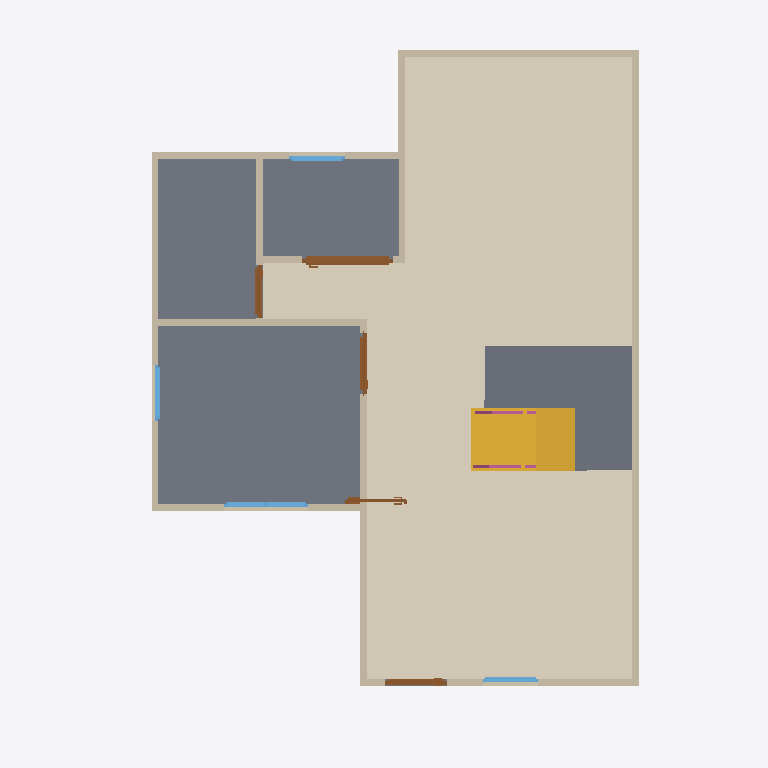
Plan cut of the same IFC building model at storey 'GF' (level 0.00 m, cut at 1.40 m), seen from above with north up, elements coloured by IFC class: 13 walls (beige), 5 doors (brown), 4 windows (light blue), 3 slabs (grey), 2 railings (pink), 1 covering (cream), 1 stair flight (yellow). Cut surfaces are drawn darker.
Extent 10.2 m × 10.0 m × 7.1 m (x, y, z). Storeys (3): GF at 0.00 m; 2F at 3.00 m; ROOF at 6.00 m. Elements (74): 29 IfcWall, 12 IfcRailing, 11 IfcDoor, 9 IfcWindow, 8 IfcSlab, 2 IfcRoof, 2 IfcStairFlight, 1 IfcCovering.

HEADER;
FILE_DESCRIPTION(('ViewDefinition[DesignTransferView]'),'2;1');
FILE_NAME('s04-activity.ifc','2026-10-07T16:53:31+08:00',(''),(''),'IfcOpenShell 0.8.5-post1','Bonsai 0.8.5-post1','Nobody');
FILE_SCHEMA(('IFC4'));
ENDSEC;
DATA;
#1=IFCPROJECT('0VUIaU7GPByx5QNLT1F_xv',$,'My Project',$,$,$,$,(#10,#22),#5);
#27=IFCSITE('02evL5Y_53Mx_QfpiGql7P',$,'My Site',$,$,#50,$,$,$,$,$,$,$,$);
#33=IFCBUILDING('1ukvSGPhn7qOs8kClG_zyB',$,'My Building',$,$,#56,$,$,$,$,$,$);
#39=IFCBUILDINGSTOREY('2A4upabTH2juSnQOEBWRjx',$,'2F',$,$,#7905,$,$,$,$);
#63=IFCBUILDINGSTOREY('21GeWZgsP6KO7D$ZZMc3vI',$,'GF',$,$,#79,$,$,$,$);
#17530=IFCBUILDINGSTOREY('0aiO5MAfPC_9_0geTnvTIn',$,'ROOF',$,$,#17584,$,$,$,$);
#17654=IFCCOVERING('2g_gWzuDv2jRfwQbTwoJEy',$,'Covering',$,$,#17846,#17668,$,$);
#3436=IFCSLAB('0be2G6U6548xoHWn3HxGLg',$,'Slab',$,$,#3444,#3451,$,$);
#17863=IFCSLAB('1AsIz9ZVX588VvABaIgFLW',$,'Slab',$,$,#17970,#17878,$,$);
#17741=IFCSTAIRFLIGHT('08$6458bP39eJ3wGEpMDIX',$,'StairFlight',$,$,#19098,#17750,$,8,7,0.22499999403953552,0.25,.STRAIGHT.);
#18709=IFCSLAB('2_RcEtdPP0PQvERbevncbZ',$,'Slab',$,$,#19117,#18724,$,$);
#1923=IFCWALL('0HduRmalT218FYcmxVFtNr',$,'Wall',$,$,#3352,#1929,$,$);
#2075=IFCWALL('1tWJHWMkv0DuRi_BLCXrhn',$,'Wall',$,$,#3242,#2081,$,$);
#1961=IFCWALL('0K7ZBC3L907wWgcq0VLolH',$,'Wall',$,$,#3384,#1967,$,$);
#2037=IFCWALL('041blTuN53HQGdEIvcnw_V',$,'Wall',$,$,#3197,#2043,$,$);
#2421=IFCWALL('2UJTrnD8bCcw0xi5OgGl00',$,'Wall',$,$,#2432,#2427,$,$);
#1883=IFCWALL('1KCIGHdqv08Qpzn86_I0Sf',$,'Wall',$,$,#2608,#1891,$,$);
#2189=IFCWALL('0tIw0t8r984xcEekFPZM2z',$,'Wall',$,$,#2200,#2195,$,$);
#2113=IFCWALL('2qJxYBa8z3WgI9eatullXU',$,'Wall',$,$,#3293,#2119,$,$);
#2396=IFCWALL('1vnLsKQ41AyR1FcHi1Lprw',$,'Wall',$,$,#2407,#2402,$,$);
#5849=IFCDOOR('0FEfrbWSf2ugR57tjCCpkI',$,'Door',$,$,#6034,#5859,$,2.0,1.2998231649398804,$,.SLIDING_TO_RIGHT.,$);
#2649=IFCWALL('1P_I1kiX58He5oQGG5HALU',$,'Wall',$,$,#3013,#2655,$,$);
#1999=IFCWALL('0y8MaoGwbA$g$dF1gxMa6t',$,'Wall',$,$,#3416,#2005,$,$);
#2822=IFCWALL('1yFpiQEpLAvvYOl0ENWe1D',$,'Wall',$,$,#3074,#2828,$,$);
#5068=IFCDOOR('0Kdk_xpNrCkfIKyND3Q75Z',$,'Door',$,$,#5482,#5078,$,2.0,0.874672532081604,$,.SINGLE_SWING_RIGHT.,$);
#6577=IFCWINDOW('3XqUEUvsbE8B229dR7mCWh',$,'Window',$,$,#7388,#6587,$,0.8999999761581421,1.2000000476837158,$,.DOUBLE_PANEL_VERTICAL.,$);
#4668=IFCDOOR('3lGJLyYmvEnwi$AX1S2sYG',$,'Door',$,$,#4851,#4677,$,2.0,0.8999999761581421,$,.SINGLE_SWING_LEFT.,$);
#5483=IFCDOOR('0V9LJJfhLEzv5UbfGoN7Mm',$,'Door',$,$,#5782,#5493,$,2.0,0.7639108896255493,$,.SINGLE_SWING_LEFT.,$);
#2847=IFCWALL('0MyUqoi8TAXwezgcwFZVy0',$,'Wall',$,$,#3165,#2853,$,$);
#7470=IFCWINDOW('3VRKjkT_j48wMfT7jWruRW',$,'Window',$,$,#7644,#7480,$,0.8999999761581421,0.800000011920929,$,.SINGLE_PANEL.,$);
#7726=IFCWINDOW('21U0WL5yr0f8TZ9vybvZmf',$,'Window',$,$,#7900,#7736,$,0.8999999761581421,0.800000011920929,$,.SINGLE_PANEL.,$);
#4349=IFCDOOR('18pLgTHkHBI9ZYnYxuKngt',$,'Door',$,$,$,#4358,$,2.0,0.8999999761581421,$,$,$);
#6197=IFCWINDOW('2EQKNir0j0Kh$HLss1IT6U',$,'Window',$,$,#6386,#6207,$,0.8999999761581421,0.7911826372146606,$,.SINGLE_PANEL.,$);
#20709=IFCRAILING('0jpcWw0$T4dg2m9wJX$aru',$,'Railing',$,'FRAMELESS_PANEL',#22383,#20718,$,.USERDEFINED.);
#21041=IFCRAILING('0Qvd5TP$z4rg6QG7oHkJWA',$,'Railing',$,$,#22491,#21049,$,$);
ENDSEC;
